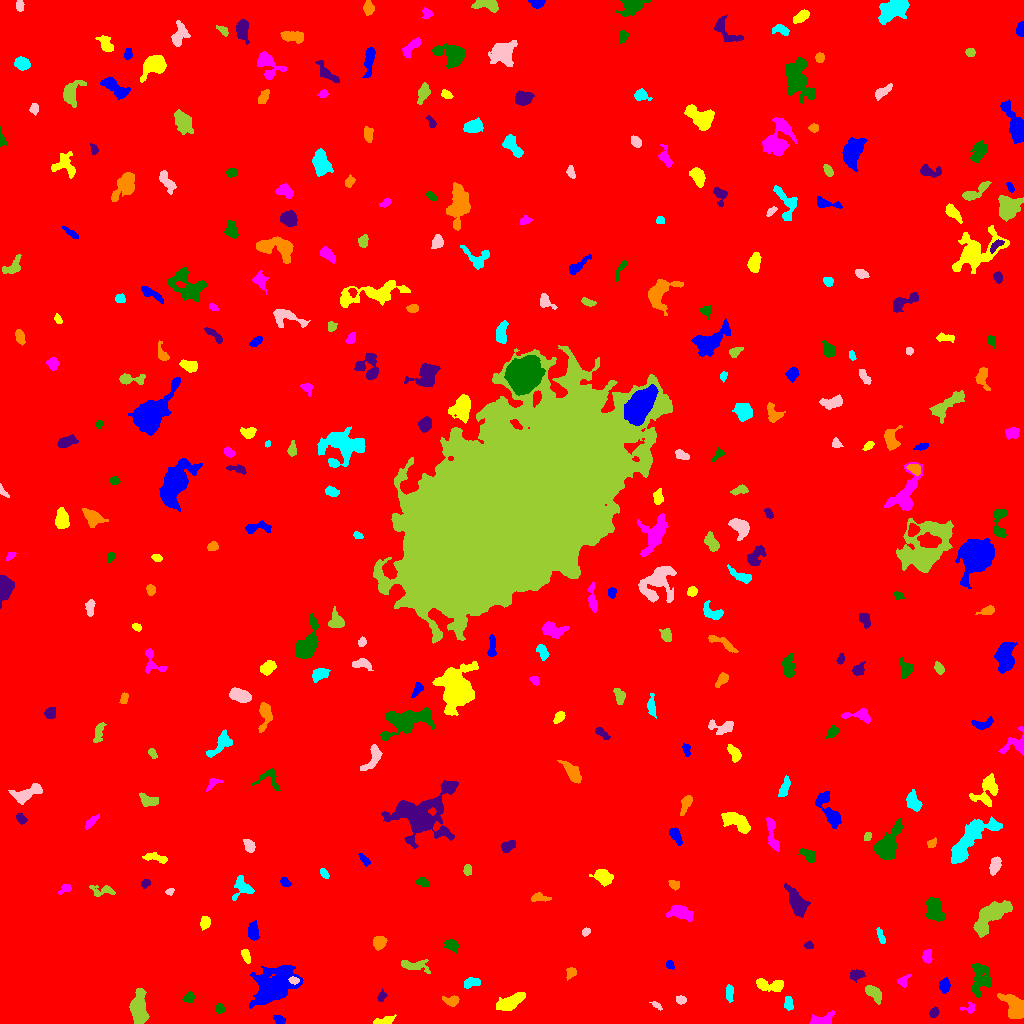

The file beside this chart, header and first rows:
ID, X, Y, A, B, theta, total_flux, mu_max, mu_median, mu_mean, R_fwhm, R_e, R10, R90, x_start, x_end, y_start, y_end, area, greylevel
0, 513.2, 509.6, 303.6, 295.6, -0.8029, 3161687, 18.0, 3.0, 3.412, 116.2, 260.1, 99.14, 421, 0, 1023, 0, 1023, 926518, 3.412
1, 279.2, 3.57, 2.837, 1.878, -0.4127, 235.0, 5.0, 2.0, 2.527, 3.7, 2.932, 1.128, 4.549, 273, 285, 0, 8, 93, 12.53
2, 384, 2.602, 5.032, 1.681, 0.2349, 503.0, 7.0, 4.0, 3.645, 4.72, 3.568, 1.493, 5.528, 373, 396, 0, 9, 138, 11.64
3, 821.5, 2.64, 5.684, 2.461, 0.2326, 1613, 28.0, 5.0, 7.83, 3.656, 3.656, 1.382, 6.58, 809, 834, 0, 13, 206, 14.83
4, 220, 14.91, 2.193, 1.85, -0.2794, 173.0, 5.0, 2.0, 2.06, 3.192, 2.585, 0.9772, 4.029, 216, 225, 10, 20, 84, 11.06
5, 933.9, 10.92, 2.496, 1.977, 0.9351, 246.0, 6.0, 2.5, 2.795, 3.742, 2.821, 1.128, 4.478, 929, 939, 6, 17, 88, 11.8
6, 1014, 17.15, 7.613, 4.408, -0.8813, 2318, 14.0, 5.0, 5.532, 7.001, 6.628, 2.523, 10.06, 997, 1023, 5, 30, 419, 12.53
7, 788.1, 20.48, 3.505, 1.988, -1.476, 382.0, 8.0, 3.0, 3.322, 4.068, 3.338, 1.262, 5.171, 784, 793, 13, 27, 115, 12.32
8, 657.1, 17.73, 2.97, 1.273, -0.6671, 188.0, 7.0, 3.0, 2.938, 2.877, 2.394, 0.7979, 3.742, 649, 662, 13, 22, 64, 10.94
9, 138.6, 14.56, 7.26, 3.4, -1.568, 3459, 25.0, 5.0, 7.221, 5.14, 5.781, 2.185, 9.918, 129, 149, 0, 35, 479, 15.22
10, 50.7, 17.41, 2.813, 1.994, 1.048, 353.0, 7.0, 3.0, 3.427, 3.827, 3.038, 1.262, 4.787, 46, 55, 12, 24, 103, 11.43
11, 273.1, 36.72, 11.42, 7.065, 0.6352, 10203, 32.0, 6.0, 7.909, 7.225, 9.373, 3.385, 16.55, 249, 303, 15, 58, 1290, 14.91
12, 509.4, 20.74, 7.369, 2.864, 0.4498, 1511, 11.0, 4.0, 4.244, 5.917, 5.499, 2.185, 8.759, 496, 525, 13, 31, 356, 12.24
13, 969.3, 15.04, 3.68, 2.422, 0.1122, 392.0, 10.0, 4.0, 4.215, 3.29, 3.038, 1.128, 4.787, 960, 974, 10, 22, 93, 11.22
14, 189.4, 26.1, 2.437, 2.184, 1.045, 303.0, 7.0, 2.0, 2.886, 3.241, 2.821, 1.128, 4.687, 182, 194, 21, 32, 105, 10.89
15, 381.8, 27.39, 2.584, 1.812, 1.139, 229.0, 6.0, 3.0, 2.862, 3.827, 2.706, 0.9772, 4.222, 377, 387, 22, 35, 80, 11.86
16, 451.3, 22.86, 4.169, 2.137, -0.09693, 440.0, 7.0, 3.0, 3.188, 4.297, 3.478, 1.382, 5.499, 442, 459, 17, 28, 138, 13.19
17, 729.6, 30.36, 3.945, 1.763, -1.554, 390.0, 7.0, 3.0, 3.197, 3.909, 3.29, 1.262, 5.323, 726, 733, 21, 39, 122, 11.2
18, 680.6, 23.51, 2.345, 1.891, -0.07461, 259.0, 8.0, 3.0, 3.12, 3.038, 2.646, 0.9772, 4.297, 676, 686, 19, 28, 83, 11.12
19, 874, 30.01, 5.304, 2.704, -0.8046, 779.0, 7.0, 4.0, 3.763, 6.024, 4.72, 1.954, 7.114, 865, 881, 19, 38, 207, 10.76
20, 83.88, 18.24, 5.723, 4.553, -0.9246, 4665, 26.0, 8.0, 9.678, 7.047, 6.05, 2.394, 10.09, 67, 95, 5, 32, 482, 16.68
21, 944.7, 38.09, 3.325, 2.269, 1.474, 588.0, 12.0, 4.0, 4.141, 3.568, 3.478, 1.262, 5.614, 939, 950, 30, 46, 142, 13.14
22, 771, 38.45, 8.365, 2.68, -0.1399, 860.0, 9.0, 3.0, 3.116, 4.886, 4.618, 1.784, 7.548, 756, 783, 32, 45, 276, 11.12
23, 903, 42.21, 3.223, 2.188, 0.9241, 273.0, 6.0, 2.0, 2.575, 4.029, 2.932, 1.128, 4.687, 897, 911, 36, 49, 106, 13.58
24, 980.6, 44.11, 7.902, 5.059, 1.55, 2193, 10.0, 4.0, 4.809, 8.406, 6.864, 2.646, 10.75, 971, 991, 26, 60, 456, 11.81
25, 856.3, 48.95, 3.423, 2.306, 0.08273, 417.0, 7.0, 3.0, 3.0, 4.26, 3.568, 1.382, 5.499, 850, 865, 41, 54, 139, 11.0
26, 571.2, 50.73, 2.72, 2.13, 0.9784, 240.0, 5.0, 3.0, 2.353, 4.184, 2.985, 1.128, 4.442, 566, 576, 43, 56, 102, 10.35
27, 472.6, 40.9, 4.443, 2.053, 0.1987, 470.0, 9.0, 3.0, 3.197, 3.385, 3.523, 1.262, 5.642, 464, 480, 35, 46, 147, 11.2
28, 293.4, 43.2, 2.504, 1.596, -0.09387, 238.0, 8.0, 3.0, 3.352, 3.09, 2.523, 0.9772, 4.029, 288, 299, 39, 47, 71, 19.35
29, 412.5, 58.39, 8.134, 2.637, -0.1199, 483.0, 6.0, 2.0, 2.029, 4.583, 4.334, 1.596, 7.378, 401, 430, 50, 64, 238, 10.03
30, 648.1, 60.06, 3.019, 2.662, 0.5288, 544.0, 8.0, 4.0, 3.858, 4.754, 3.613, 1.382, 5.698, 642, 655, 53, 66, 141, 11.86
31, 669.8, 58.48, 2.101, 1.687, -0.9861, 191.0, 6.0, 2.0, 2.851, 3.141, 2.326, 0.9772, 3.785, 666, 674, 54, 63, 67, 10.85
32, 245.9, 67.35, 3.694, 1.734, -1.274, 269.0, 6.0, 2.0, 2.468, 3.949, 3.141, 1.262, 4.918, 241, 250, 60, 74, 109, 10.47
33, 926.5, 66.36, 3.585, 1.896, 1.373, 209.0, 6.0, 1.0, 1.742, 2.985, 2.877, 0.9772, 4.886, 922, 932, 60, 74, 120, 11.74
34, 451.4, 78.6, 3.278, 2.382, -0.4656, 447.0, 8.0, 3.0, 3.062, 4.146, 3.385, 1.262, 5.499, 444, 458, 70, 84, 146, 11.06
35, 808.5, 78.42, 2.051, 1.692, 0.07498, 236.0, 9.0, 3.0, 3.631, 2.706, 2.326, 0.7979, 3.742, 804, 813, 75, 83, 65, 13.63
36, 379.3, 81.09, 3.15, 2.601, 0.7962, 868.0, 14.0, 5.0, 5.325, 4.334, 3.613, 1.382, 5.809, 373, 387, 73, 87, 163, 13.33
37, 880.9, 86.81, 4.308, 1.456, -1.24, 159.0, 4.0, 2.0, 1.622, 4.184, 3.192, 1.128, 4.853, 876, 885, 80, 96, 98, 9.622
38, 585.8, 91.69, 2.072, 1.736, 1.005, 201.0, 6.0, 3.0, 3.141, 3.7, 2.523, 0.9772, 3.7, 582, 590, 87, 96, 64, 11.14
39, 991.8, 108.8, 10.71, 4.7, 0.756, 5101, 21.0, 6.0, 7.49, 6.699, 7.797, 2.932, 12.75, 973, 1012, 86, 123, 681, 13.49
40, 342.2, 87.68, 4.964, 2.02, -1.302, 473.0, 6.0, 3.0, 3.379, 5.863, 4.029, 1.596, 5.944, 337, 347, 79, 98, 140, 10.38
41, 252.8, 92.2, 4.41, 2.388, -1.522, 1000, 12.0, 5.0, 5.464, 4.951, 4.068, 1.596, 6.507, 248, 259, 83, 103, 183, 12.46
42, 205.5, 100.4, 2.818, 2.233, 1.358, 404.0, 7.0, 3.0, 3.311, 4.107, 3.141, 1.262, 5.015, 200, 210, 93, 107, 122, 11.31
43, 680, 111, 6.399, 3.167, -0.2603, 1036, 7.0, 3.0, 3.5, 6.531, 5.47, 2.257, 8.556, 666, 693, 102, 118, 296, 10.5
44, 933.9, 113.7, 6.001, 3.917, -1.312, 1965, 11.0, 6.0, 5.52, 7.756, 6.155, 2.523, 9.15, 925, 945, 102, 126, 356, 12.52
45, 796.4, 122.2, 7.479, 3.058, -1.034, 1206, 9.0, 2.0, 2.913, 5.323, 5.557, 2.111, 9.236, 784, 810, 106, 141, 414, 11.91
46, 538.3, 125.9, 4.316, 1.934, -0.02678, 335.0, 7.0, 2.0, 2.557, 3.385, 3.338, 1.262, 5.382, 531, 551, 122, 131, 131, 11.56
47, 243.4, 136, 5.838, 5.228, -1.267, 632.0, 7.0, 2.0, 2.488, 4.184, 4.652, 1.693, 7.442, 232, 254, 123, 148, 254, 10.49
48, 169.9, 132.1, 2.047, 1.555, 0.6052, 158.0, 6.0, 3.0, 2.873, 3.038, 2.257, 0.7979, 3.523, 165, 174, 128, 135, 55, 10.87
49, 102.1, 132.7, 6.971, 2.829, -0.04561, 616.0, 7.0, 3.0, 3.441, 4.951, 4.549, 1.693, 6.817, 89, 115, 127, 138, 179, 9.441
50, 828.9, 131, 2.005, 1.833, 0.3236, 166.0, 5.0, 3.0, 2.594, 3.241, 2.459, 0.9772, 3.785, 825, 834, 128, 136, 64, 10.59
51, 284.9, 140.8, 2.452, 2.019, -0.6891, 178.0, 5.0, 2.0, 2.046, 3.09, 2.764, 1.128, 4.514, 280, 291, 137, 146, 87, 10.05
52, 603.3, 146.4, 4.739, 3.389, -0.5007, 1104, 8.0, 5.0, 4.416, 7.136, 5.109, 2.111, 7.653, 589, 613, 137, 154, 250, 12.42
53, 65.26, 134.7, 3.54, 1.823, 0.5865, 188.0, 6.0, 2.0, 2.022, 2.985, 2.821, 0.9772, 4.72, 58, 71, 129, 139, 93, 10.02
54, 423.4, 141.5, 2.844, 1.903, -0.3531, 512.0, 17.0, 4.0, 4.741, 2.394, 2.821, 0.9772, 4.652, 415, 429, 137, 146, 108, 12.74
55, 145.1, 139.8, 2.24, 1.823, 0.7248, 213.0, 6.0, 3.0, 2.918, 3.568, 2.523, 0.9772, 3.909, 141, 150, 135, 144, 73, 10.92
56, 674, 138.9, 2.939, 2.002, -0.494, 196.0, 4.0, 2.0, 2.108, 4.478, 3.038, 1.128, 4.652, 668, 679, 133, 143, 93, 10.11
57, 324.3, 150.2, 2.833, 1.621, -1.041, 175.0, 5.0, 2.0, 2.273, 3.241, 2.764, 0.9772, 4.222, 320, 329, 145, 155, 77, 10.27
58, 995.2, 159.2, 4.183, 2.227, 1.301, 590.0, 9.0, 3.0, 3.41, 4.222, 3.742, 1.382, 5.997, 989, 1001, 148, 167, 173, 14.41
59, 467.4, 153.7, 2.632, 2.015, -1.57, 316.0, 7.0, 4.0, 3.674, 3.827, 2.985, 1.128, 4.549, 463, 471, 148, 159, 86, 11.67
... 292 more rows
